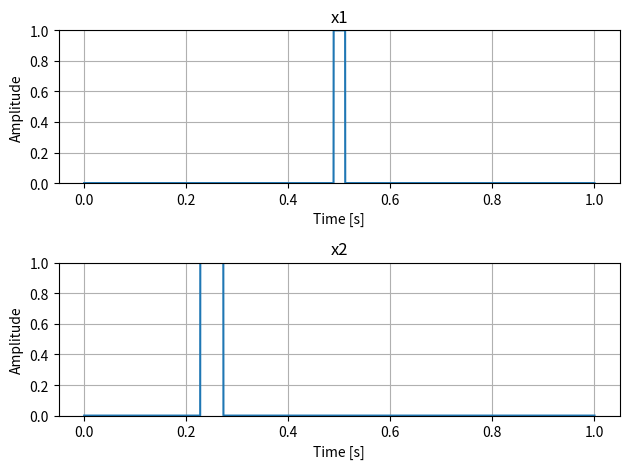

This chart was generated by the following Python code:
import numpy as np
import matplotlib.pyplot as plt

def kakunin(t, x1, x2): 
	
	plt.figure()
	plt.subplot(2, 1, 1)
	plt.plot(t, x1)
	
	# 図の詳細（ラベル・軸など）の設定
	plt.title("x1") # タイトルの設定
	plt.xlabel("Time [s]") # 軸ラベルの設定
	plt.ylabel("Amplitude") # 軸ラベルの設定
	plt.ylim(0, 1) # 軸の表示範囲を設定
	plt.grid() # グリッドを表示
	
	plt.subplot(2, 1, 2)
	plt.plot(t, x2)
	
	# 図の詳細（ラベル・軸など）の設定
	plt.title("x2") # タイトルの設定
	plt.xlabel("Time [s]") # 軸ラベルの設定
	plt.ylabel("Amplitude") # 軸ラベルの設定
	plt.ylim(0, 1) # 軸の表示範囲を設定
	plt.grid() # グリッドを表示

	plt.tight_layout()
	plt.show()

def calculate_energy_centroid(t, x, fs):
	"""
	t: time
	x: signal
	fs: sampling rate
	
	return
	t_c: energy centroid
	"""
	energy = np.sum(x**2)/fs
	xx = x/np.sqrt(energy)
	#print("energy of x1 after normalization: {}".format(np.sum(xx**2)/fs))
	
	t_c = np.sum(t*xx**2)/fs
	
	return t_c

def calculate_duration(t, x, fs, t_c): 
	"""
	t: time
	x: signal
	fs: sampling rate
	t_c: energy centroid
	
	return
	sigma_t: duration
	"""
	energy = np.sum(x**2)/fs
	xx = x/np.sqrt(energy)
	t_c = sum(t*xx**2)/fs
	sigma_t = np.sum((t-t_c)**2*xx**2)/fs
	return sigma_t
	
def main(): 
	fs = 44100
	t = np.arange(fs).reshape((fs, 1))/fs # arangeはfs-1まで含む, 列ベクトルで統一
	
	x1 = np.zeros((fs, 1)) # タプル型の指定が必要
	x1[int(fs/2)-500+1:int(fs/2)+500+1]=1 # int型にキャスティングが必要
	
	x2 = np.zeros((fs, 1))
	x2[int(fs/4)-1000+1:int(fs/4)+1000+1]=1
	
	kakunin(t, x1, x2)

	t_c = calculate_energy_centroid(t, x1, fs)
	print('energy centroid: %.10f (Eq. 2.14)' % t_c)
		
	sigma_t = calculate_duration(t, x1, fs, t_c)
	print('duration       : %.10f (Eq. 2.15)' % sigma_t)
	
	# 式 (2.16) との比較
	t_c1 = calculate_energy_centroid(t, x1, fs)
	t_c2 = calculate_energy_centroid(t**2, x1, fs)
	
	sigma_t = t_c2-t_c1**2
	print('duration       : %.10f (Eq. 2.16)' % sigma_t)
	
	result = fs/np.sum(x1**2)/3*(2*(500.5/fs)**3)
	print('duraiotn       : %.10f (Eq. 2.17,2.18)' % result)
	
	
if __name__ == "__main__":
	main()
